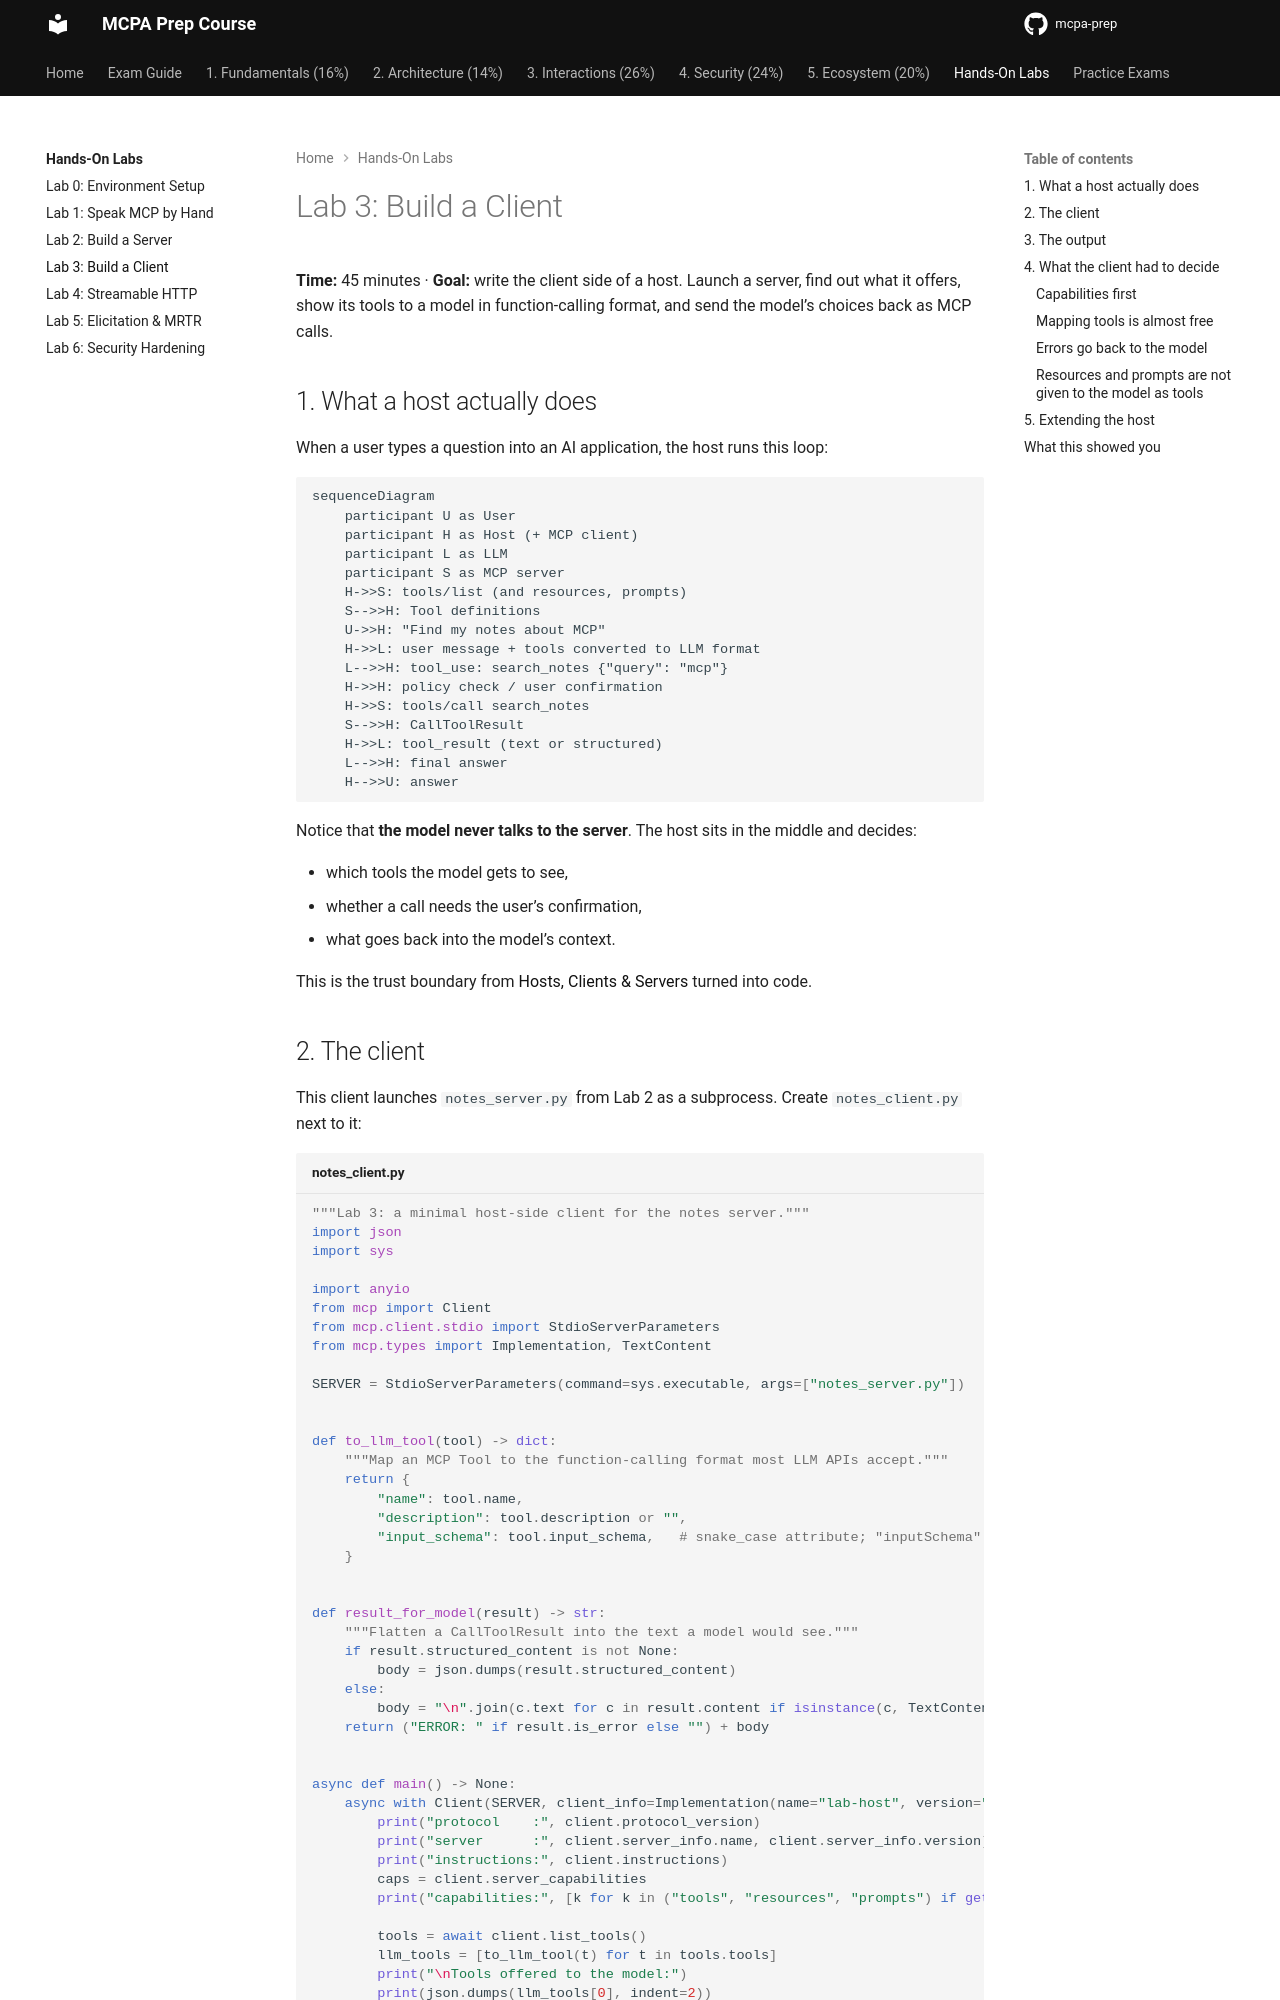

repository: alelapi/mcpa-prep · page: labs/03-build-client/index.html · generator: mkdocs

---
title: "Lab 3: Build a Client"
---

# Lab 3: Build a Client

**Time:** 45 minutes · **Goal:** write the client side of a host. Launch a server, find out what it
offers, show its tools to a model in function-calling format, and send the model's choices back as MCP
calls.

## 1. What a host actually does

When a user types a question into an AI application, the host runs this loop:

```mermaid
sequenceDiagram
    participant U as User
    participant H as Host (+ MCP client)
    participant L as LLM
    participant S as MCP server
    H->>S: tools/list (and resources, prompts)
    S-->>H: Tool definitions
    U->>H: "Find my notes about MCP"
    H->>L: user message + tools converted to LLM format
    L-->>H: tool_use: search_notes {"query": "mcp"}
    H->>H: policy check / user confirmation
    H->>S: tools/call search_notes
    S-->>H: CallToolResult
    H->>L: tool_result (text or structured)
    L-->>H: final answer
    H-->>U: answer
```

Notice that **the model never talks to the server**. The host sits in the middle and decides:

- which tools the model gets to see,
- whether a call needs the user's confirmation,
- what goes back into the model's context.

This is the trust boundary from [Hosts, Clients & Servers](../domain-2/hosts-clients-servers.md) turned
into code.
